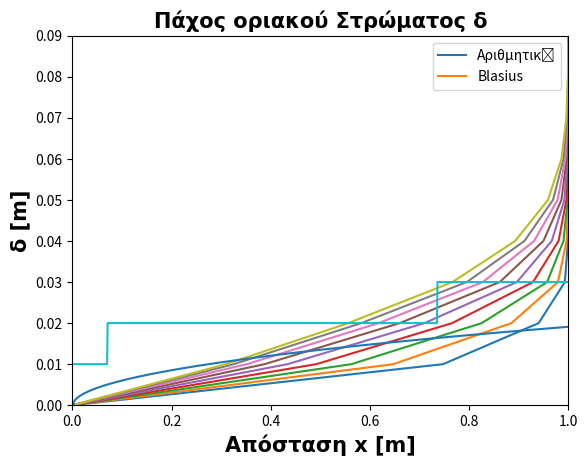
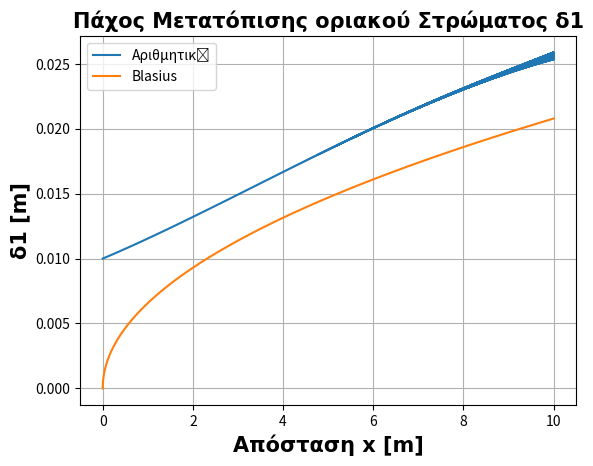
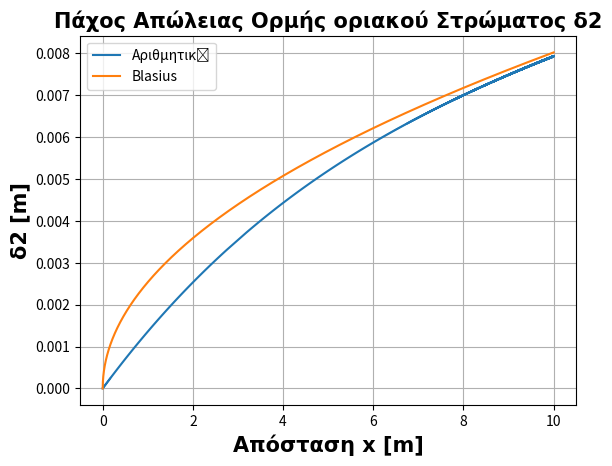
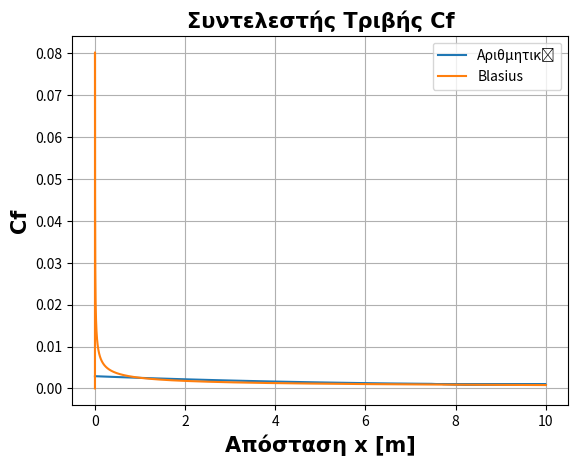

Recreate these plots in Python, in order.
import matplotlib.pyplot as plt
import numpy as np
from scipy import interpolate



class Nodes:
    def __init__(self,id=[0,0], coord=[0,0],vel=[0,0]):
        self.coord=coord
        self.id=id
        self.vel=vel
            

def create_nodes(Dx,Dy):
   
    j_num=round(Heigh/dy)
    i_num=round(Width/dx)
    a=0
    b=0
    Nodes_num=i_num*j_num
    Nod=[]
    
    for i in range(i_num+1):
         for j in range(j_num+1):
            v1=1
            
            Nodd=Nodes(id=[j,i],coord=[b,a],vel=[v1,0])
            a+=Dy
            a=round(a,5)
            
            if Nodd.coord[0]>=0 and Nodd.coord[0]<=10:
                if Nodd.id[0]==0:
                   Nodd.vel[0]=0
            
            
            Nod.append(Nodd)
         a=0
         b+=Dx
         b=round(b,5)
         
    return Nod 

def eq3(self,Dx,Dy,viscosity,AN,PN,KN,N):
    
    AA=(2*Dx*viscosity/(Dy**2))*(PN.vel[0]-2*N.vel[0]+KN.vel[0])/N.vel[0]
    BB=(Dx/Dy)*(N.vel[1]*(PN.vel[0]-KN.vel[0])/N.vel[0])
    CC=AN.vel[0]+AA-BB
    self.vel[0]=CC
    

def eq2(self,Dx,Dy,DN,AN,KN):
    
    AA=KN.vel[1]
    BB=(Dy/Dx)*(DN.vel[0]-AN.vel[0])
    self.vel[1]=AA-BB

def eq4(self,Dy,PN):
    self.vel[1]=0.5*Dy*PN.vel[1]
    

def main_loop(Nod, Dx, Dy):
    
    j_num=round(Heigh/Dy)
    i_num=round(Width/Dx)
    
    
    for i in range(2*j_num+1, len(Nod)-j_num-1):
        
        
        N=Nod[i]
        if N.id[0]>=1 and N.id[0]<=j_num-1:
             DN=Nod[i+j_num+1]
             AN=Nod[i-j_num-1]
             PN=Nod[i+1]
             KN=Nod[i-1]

             eq3(DN,Dx,Dy,viscosity,AN,PN,KN,N)
             eq2(PN,Dx,Dy,DN,AN,KN)
        
             if PN.id[0]==2:
                 eq4(N,Dy,PN)
    
           
def draw1(self):
    
    
    for kk in [2,3,4,5,6,7,8,9,10]: 
   
        ccx=[]
        ccy=[]
    
    
        for nod in self:
         
          if nod.coord[0]==kk:
                
             ccx.append(nod.vel[0])
             ccy.append(nod.coord[1])
             
      
            
                 
    
    
        plt.plot(ccx,ccy,label=f"x={kk}")
        
    
    csfont = {'fontname':'Times New Roman','fontsize':15,'fontweight':'bold'}    
    plt.grid()
    plt.axis([0,1,0,Heigh])       
    plt.legend()
    plt.xlabel("Ταχύτητα u [m/s]",**csfont)
    plt.ylabel("Απόσταση Y [m]",**csfont)
    plt.title("Ρητή Μέθοδος : Κατανομη ταχυτήτων u, σε διαφορετικες θέσεις x",**csfont)
    plt.show()
    

def CompareBlasius(Nod,dx,dy,i_num,j_num):
    
    # ----------Delta ------------------
    Deltay=[]
    Deltax=[]
    dd=0
    ddd=1
    for nod in Nod:
        
        if nod.coord[0]>0.01*dx:
            if nod.vel[0]>=0.99 and dd==0:
                Deltay.append(nod.coord[1])
                Deltax.append(nod.coord[0])

                dd=1
                ddd=0
            elif nod.coord[1]==0 and ddd==0:
                dd=0
                ddd=1
            
        
   
    

    # ----------Delta  1  &    Delta 2------------------
    Delta1y=[]
    Delta1x=[]
    Delta2y=[]
    Delta2x=[]
    delta1=0
    delta2=0
    i=0
    for nod in Nod:
        
       if nod.coord[0]>0.01*dx:
           delta1=delta1+(1-nod.vel[0])*dy
        
           delta2=delta2+nod.vel[0]*(1-(nod.vel[0]))*dy
        
           if nod.id[0]==j_num:
               Delta1y.append(delta1)
               Delta1x.append(nod.coord[0])
            
               Delta2y.append(delta2)
               Delta2x.append(nod.coord[0])
               
            
               delta1=0
               delta2=0
            
    # ----------t-wall & Cf------------------        
    
    AirDynamic = 1.789*(10**(-5))   
    density=1.225 
    t=0     
    tw=[] 
    Cf=[]  
    XX=[]
    for nod in Nod:
        if nod.coord[0]>0.01*dx:
           if nod.id[0]==0:
              u0=nod.vel[0]
           if nod.id[0]==1:
              u1=nod.vel[0]
              t=1
           if t==1:
              tw.append(AirDynamic*((u1-u0)/dy))
              ll=2*AirDynamic*((u1-u0)/dy)
              ll=ll/density
              Cf.append(ll)
              XX.append(nod.coord[0])
              t=0
            
            
    # --------Blasius exact Solutions - Equations------------
    
    Rex=np.zeros((i_num,1))
    Bd=np.zeros((i_num,1))
    Bd1=np.zeros((i_num,1))
    Bd2=np.zeros((i_num,1))
    Btw=np.zeros((i_num,1))
    Bcf=np.zeros((i_num,1))
    
    
    for ii in range(1,i_num):
        Rex[ii,0]=(density*ii*dx)/AirDynamic
        Bd[ii,0]=5*ii*dx/(Rex[ii,0]**0.5)
        Bd1[ii,0]=1.72*ii*dx/(Rex[ii,0]**0.5)
        Bd2[ii,0]=0.664*ii*dx/(Rex[ii,0]**0.5)
        Bcf[ii,0]=0.664/(Rex[ii,0]**0.5)    
    
    
    
    #---------------plots----------------------
    
    
    # ------------------------DELTA plots----------------
    plt.figure(1)
    plt.plot(Deltax,Deltay)
    plt.plot(Deltax,Bd)
    csfont = {'fontname':'Times New Roman','fontsize':15,'fontweight':'bold'}
    plt.grid()
    plt.xlabel('Απόσταση x [m]',**csfont)
    plt.ylabel('δ [m]',**csfont)
    plt.title('Πάχος οριακού Στρώματος δ',**csfont)
    plt.legend(['Αριθμητική','Blasius'])   
    plt.show()
    
    # -----------------DELTA 1 plots----------------
    
    
    plt.figure(2)
    plt.plot(Delta1x,Delta1y)
    plt.plot(Delta1x,Bd1)
    csfont = {'fontname':'Times New Roman','fontsize':15,'fontweight':'bold'}
    plt.grid()
    plt.xlabel('Απόσταση x [m]',**csfont)
    plt.ylabel('δ1 [m]',**csfont)
    plt.title('Πάχος Μετατόπισης οριακού Στρώματος δ1',**csfont)
    plt.legend(['Αριθμητική','Blasius'])   
    plt.show()
    
    
    
    
    # -----------------DELTA 2 plots----------------
    
    
    plt.figure(3)
    plt.plot(Delta2x,Delta2y)
    plt.plot(Delta2x,Bd2)
    csfont = {'fontname':'Times New Roman','fontsize':15,'fontweight':'bold'}
    plt.grid()
    plt.xlabel('Απόσταση x [m]',**csfont)
    plt.ylabel('δ2 [m]',**csfont)
    plt.title('Πάχος Απώλειας Ορμής οριακού Στρώματος δ2',**csfont)
    plt.legend(['Αριθμητική','Blasius'])   
    plt.show()
    
    
    
    # -----------------Cf plots----------------
    
    
    plt.figure(4)
    plt.plot(XX,Cf)
    plt.plot(XX,Bcf)
    csfont = {'fontname':'Times New Roman','fontsize':15,'fontweight':'bold'}
    plt.grid()
    plt.xlabel('Απόσταση x [m]',**csfont)
    plt.ylabel('Cf',**csfont)
    plt.title('Συντελεστής Τριβής Cf',**csfont)
    plt.legend(['Αριθμητική','Blasius'])   
    plt.show()
    

if __name__=="__main__":
    
    
    
    viscosity=1.46*10**(-5) 
    dx=0.001
  
    dy=0.01

    Heigh=0.09
    Width=12
    Width=10
    j_num=round(Heigh/dy)
    i_num=round(Width/dx) 
    
    
   
    Nod=create_nodes(dx,dy)
    main_loop(Nod,dx,dy)
  
    draw1(Nod)
    
    CompareBlasius(Nod,dx,dy,i_num,j_num)
    
   
    
   
